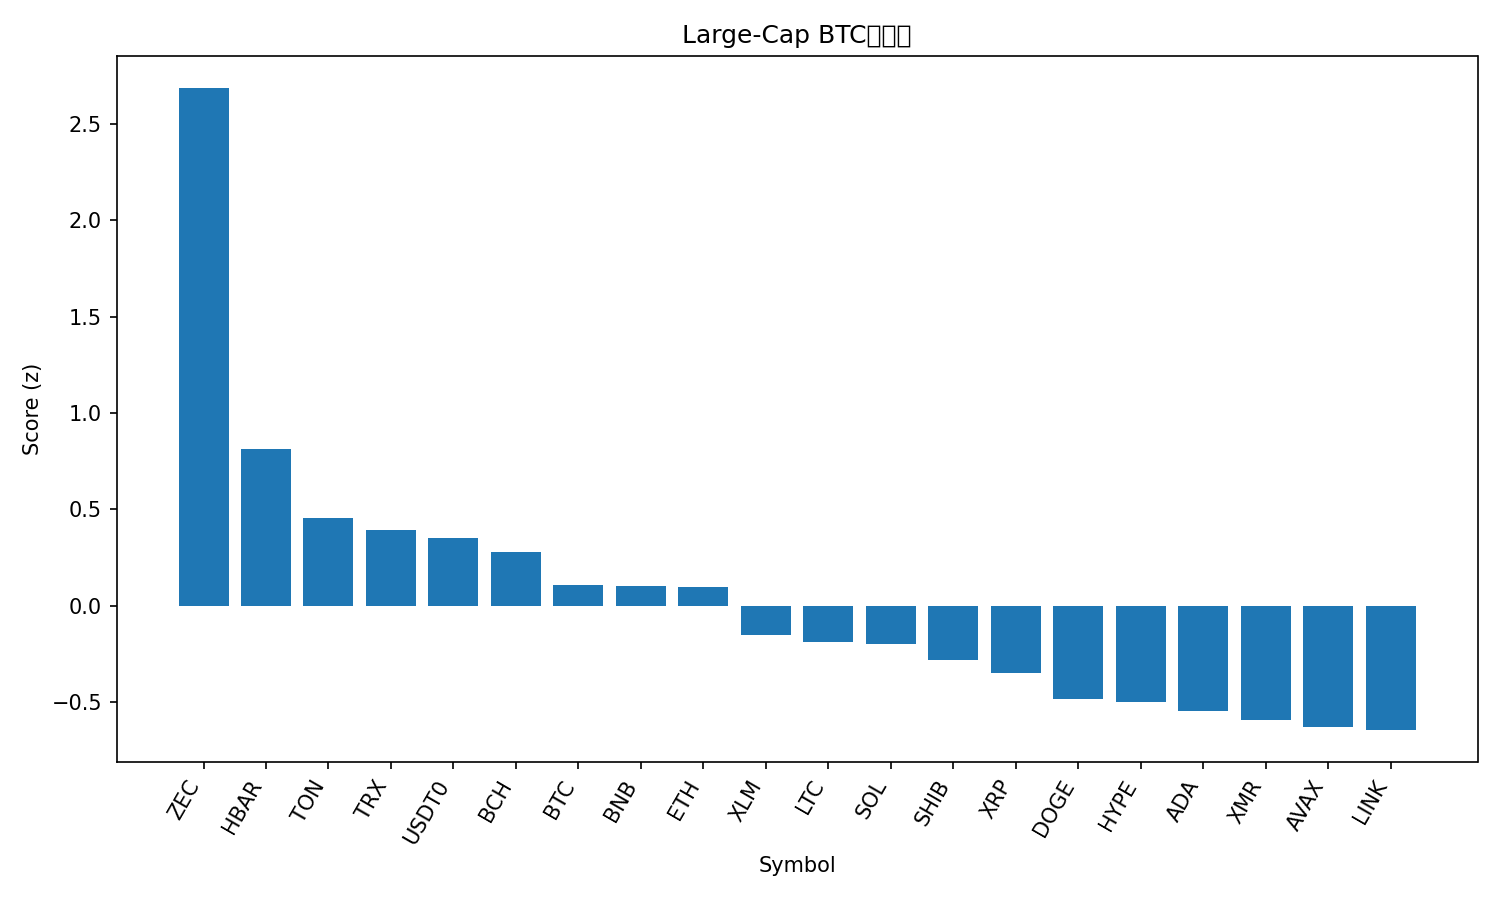

The file beside this chart, header and first rows:
rank, name, symbol, price_btc, price_usd, pct_1h_btc, pct_24h_btc, pct_7d_btc, market_cap_rank, market_cap_usd, volume_usd, score
1, Zcash, ZEC, 0.003122, 335.8, 4.382, -2.515, 46.21, 34, 5490644747, 861323659, 2.687
2, Hedera, HBAR, 1.8e-06, 0.1937, 1.189, -1.137, 20.35, 25, 8222338607, 648822220, 0.8151
3, Toncoin, TON, 1.982e-05, 2.13, 1.012, -1.474, 2.078, 35, 5375770183, 176597856, 0.4549
4, TRON, TRX, 2.71e-06, 0.2911, 0.3874, 1.912, -5.941, 9, 27558002333, 1211277582, 0.3928
5, USDT0, USDT0, 9.3e-06, 0.9999, -0.2738, 3.834, 2.123, 30, 6410834135, 587556840, 0.3508
6, Bitcoin Cash, BCH, 0.004992, 536.8, 0.2238, -0.5807, 13.86, 17, 10710419248, 461166143, 0.2804
7, Bitcoin, BTC, 1.0, 107531, 0.0, 0.0, 0.0, 1, 2144438642802, 73410452511, 0.1058
8, BNB, BNB, 0.009897, 1064, 0.3875, -1.146, -2.67, 4, 146586486744, 2854754220, 0.1025
9, Ethereum, ETH, 0.03489, 3752, 0.3098, -1.459, -0.3931, 2, 452908407984, 37199750226, 0.09724
10, Stellar, XLM, 2.74e-06, 0.2945, 0.6798, -4.771, -3.431, 20, 9432450625, 321368725, -0.1506
11, Litecoin, LTC, 0.0008544, 91.88, 0.4133, -4.248, 0.1699, 29, 7029638152, 778744485, -0.1896
12, Solana, SOL, 0.001688, 181.5, 0.3495, -3.835, -2.311, 6, 99825547471, 8316706012, -0.1985
13, Shiba Inu, SHIB, 8.8537e-11, 9.52e-06, 0.357, -4.407, -3.474, 33, 5612152816, 193878200, -0.2833
14, XRP, XRP, 2.246e-05, 2.42, -0.01399, -3.984, 2.866, 5, 145017980202, 5555509794, -0.3475
15, Dogecoin, DOGE, 1.66e-06, 0.179, 0.1952, -5.208, -6.113, 10, 27138127536, 2878120502, -0.486
16, Hyperliquid, HYPE, 0.0004097, 44.06, 0.1838, -7.688, 15.24, 15, 11926115354, 1028797471, -0.4982
17, Cardano, ADA, 5.54e-06, 0.5962, 0.1268, -5.483, -5.318, 11, 21814025102, 1408854720, -0.5446
18, Monero, XMR, 0.002967, 319.1, -0.4671, -3.772, 1.274, 32, 5886790258, 174548105, -0.5933
19, Avalanche, AVAX, 0.0001661, 17.87, 0.4023, -7.61, -5.249, 28, 7623666865, 632353477, -0.6303
20, Chainlink, LINK, 0.0001544, 16.6, 0.1461, -6.856, -2.206, 16, 11576670276, 1193236160, -0.6455
21, Sui, SUI, 2.091e-05, 2.25, 0.5296, -9.543, -5.915, 26, 8157258599, 1345792118, -0.7807
